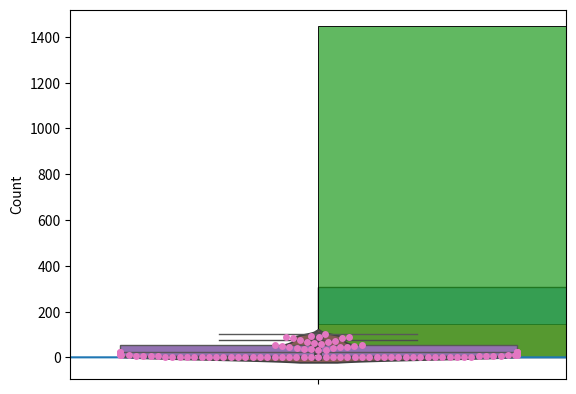
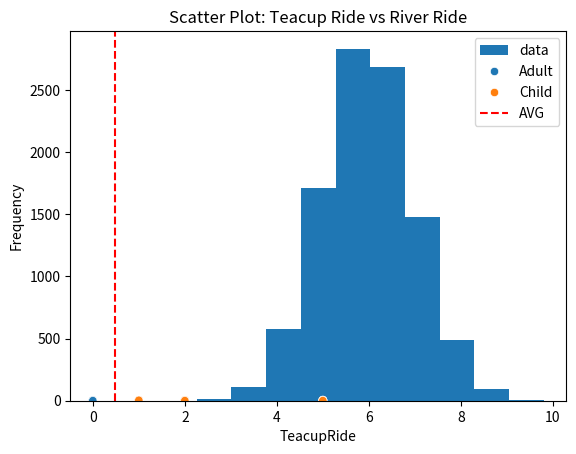

Write the Python code that produced these figures, in order.
# %% [markdown]
# # Week 3 - Univariate Analysis
# 
# ## Please run the cells of the notebook as you get to them while reading

# %%
import pandas as pd
import numpy as np
from datetime import datetime, timedelta
from scipy import stats
import matplotlib.pyplot as plt

# %% [markdown]
# # 1. Lesson: Bar charts and univariate graphs

# %% [markdown]
# Let's make a dataset (in this case, just a series) which is weighted to have more small values than large values.  By squaring a random number between 0 and 1, we ensure that half (those whose initial value is below 0.5) are below 0.25, while the other half are between 0.25 and 1.  This means that most of the values are small, and it's more interesting than analyzing a perfectly uniform dataset.  This kind of trick - transforming one random variable to get another - can generate a variety of random datasets for you.  We then multiply by 100 to get a number between 0 and 100.

# %%
np.random.seed(0)
lesson_series = np.round(np.random.random(size = 1000)**2 * 100, 2)
lesson_series[0:10] # check the first ten values.  Are they mostly on the small side?

# %%
import seaborn as sns

# %% [markdown]
# In the plot below, you can see a histogram of the values in the series.  For some reason, it decided to have exactly 11 bins (we allowed it to choose the number of bins.)  Most values - about 300 of them - are between 0 and 9, and the next most likely bin is between 9 and 18.  Since there are 1000 values, the total of the bars should be 1000.

# %%
sns.histplot(lesson_series)

# %% [markdown]
# There are 11 bins or bars, a number which by default is chosen by seaborn.  We can reproduce this manually to (hopefully) see the same values as numbers. I'm not sure that this second histogram is guaranteed to be exactly the same, but it looks the same to me:

# %%
np.histogram(lesson_series, bins = 11)[0]

# %% [markdown]
# What happens if we override seaborn and choose the number of bins ourselves?  We could choose a much larger number of bins:

# %%
sns.histplot(lesson_series, bins = 50)

# %% [markdown]
# One disadvantage of this 50 bin picture is that the outliers are worse.  That is, the graph wobbles up and down a bit more randomly.  That's because there are fewer values in each bin, so there's more of a role for chance to take effect.  If we had many more data points and/or fewer bins, we could get rid of this wobble.

# %%
lesson_series_2 = np.round(np.random.random(size = 10000)**2 * 100, 2)
sns.histplot(lesson_series_2, bins = 50)

# %% [markdown]
# Here you can see that because the number of bins is the same as in the second graph above, but for more data, the histogram is a smoother graph.  Why does more data make for a smoother graph?  Something for you to think about.  I said it's because a larger number of data points in each bin reduces the role of chance - but why is that?

# %% [markdown]
# Here is a KDE (Kernel Density Estimate) plot.  It's just the same histogram, but drawn smoothly.  The KDE plot doesn't have a "number of bins."  It's always drawn the same way.  In this case, because of the smoothness of the curve, it seems that x-values less then zero and above 100 are still plotted, even though there were no such values in the dataset.  This seems like a drawback of the KDE plot, especially if the viewer is unprepared for this aspect of the plot.

# %%
sns.kdeplot(lesson_series)

# %% [markdown]
# We could also draw a box plot.  This time, to construct the data I used a fourth power rather than squaring, with only 100 data points, so that the points are even more concentrated toward the small numbers.  It turns out that this will create a more interesting boxplot.  The top and bottom edges of the box are the 75th and 25th percentile, respectively, and the top and bottom "whiskers" show a larger range which is a multiple of 1.5 times the the box height.  (The bottom whisker cannot be see because it's pushed against the bottom of the graph.)  The filled-in box shows that half of the values are between about 0 and 30 on the y-axis.  Is that what you'd expect?  The 25th and 75th percentile of the original uniform random variable are at 0.25 and 0.75.  Taken to the fourth power and multiplied by 100 (remember, that's how we constructed our sample), that's 0.25\*\*4 * 100 = 0.4 and 0.75\*\*4 * 100 = 32.  It's plausible that those are the height of the bottom and top of the box.  We can see that a small number of samples are above the top whisker; they are shown as individual dots.

# %%
lesson_series_3 = np.round(np.random.random(size = 100)**4 * 100, 2)
sns.boxplot(lesson_series_3)

# %% [markdown]
# If we go back to the original lesson_series with the squared values, there will be two whiskers, because it isn't so strongly weighted toward small values:

# %%
sns.boxplot(lesson_series)

# %% [markdown]
# Going back to the fourth power series, another histogram variant is the violin plot.  This simply combines a kde plot (turned on its side and forming two side of the violin) with a boxplot:

# %%
sns.violinplot(lesson_series_3)

# %% [markdown]
# Finally, a swarm plot shows the histogram (turned on its side and doubled, as with the violin plot) but showing each individual point.

# %%
sns.swarmplot(lesson_series_3)

# %% [markdown]
# # 2. Weekly graph question

# %% [markdown]
# Below are a histogram and table representation of the same data.  A species of bird is being analyzed, and each individual's body length in inches has been measured.
# 
# Please write a short explanation of the pros and cons of these two representations.  Which would you choose?  How would you modify the formatting, if at all, to make it more visually interesting, clear, or informative?

# %%
import numpy as np
import pandas as pd
from scipy import stats

np.random.seed(0)
num_data = 10000
data = np.random.normal(size = num_data) + 6
df = pd.DataFrame(data.T, columns = ["data"])

# %%
histnums = np.histogram(df["data"])
histcounts = histnums[0]
histmins = histnums[1][0:-1]
histmaxes = histnums[1][1:]

# %%
pd.DataFrame(np.array([histcounts, histmins, histmaxes]).T, columns = ["count", "minval", "maxval"])

# %%
df.plot.hist()

# %% [markdown]
# # 3. Homework - Amusement Park Rides

# %% [markdown]
# Now let's imagine we have some data about how many times different visitors to an amusement park used each ride, as well as how much money they spend at the amusement park.  Each sample represents a single visit by a single visitor on a given date.

# %%
num_visits = 10000
np.random.seed(0)

# %%
df = pd.DataFrame(columns = ["VisitDate"])

# %%
start = datetime(2010, 1, 1)
end = datetime(2024, 1, 1)
numdays = (end - start).days
random_days = np.random.randint(0, numdays, size = num_visits)
s = start + pd.to_timedelta(random_days, unit='D')
s = s.sort_values()
df["VisitDate"] = s

# %%
df["IsAdult"] = np.random.choice([True, True, False], size = num_visits)

# %%
df["MartianRide"] = np.random.choice([0] * 8 + [1] * 3 + [2] * 3 + [3] * 1 + [10], size = num_visits) * df["IsAdult"]

# %%
df["TeacupRide"] = np.random.choice([0] * 2 + [1] * 5 + [2] * 3 + [5] * 2, size = num_visits) * ~df["IsAdult"]

# %%
df["RiverRide"] = np.random.choice([0] * 8 + [1] * 3 + [2] * 2, size = num_visits) * df["IsAdult"] + np.random.randint(1, 5, size = num_visits) * ~df["IsAdult"]

# %%
df["MoneySpent"] = np.round(np.random.random(size = num_visits)**2 * 100, 2)

# %%
df.iloc[0:5]

# %% [markdown]
# 1. Find the mean, median, and mode for how many times visitors rode each ride.  See Week 1 for Google advice on this.

# %%
df.describe()

# %%
print("Note: The 50 percentile is the same as the median.")

# %% [markdown]
# 2. Use groupby() to find the mean, median, and mode for how many times each ride was ridden on each given day.

# %% [markdown]
# Suggested Google search or ChatGPT prompt: 
# I first tried: "How do I use groupby to find the mean over each day in my DataFrame?" but Google didn't help me.
# 
# Then I tried: "How do I find the mean over each date in a dataframe?"  Sometimes, you have to try multiple searches.
# 
# This gives me a very helpful site, where someone is doing the same thing we are:
# 
# https://stackoverflow.com/questions/40788530/how-to-calculate-mean-of-some-rows-for-each-given-date-in-a-dataframe

# %%
df.groupby('VisitDate').mean()

# %%
df.groupby('VisitDate').median()

# %%
mode_of_visitdate = df['VisitDate'].mode().iloc[0]
print(f"Mode of VisitDate: {mode_of_visitdate}")

# %%
df.groupby('VisitDate')[['MartianRide','TeacupRide','RiverRide']].mean()

# %%
df.groupby('VisitDate')[['MartianRide','TeacupRide','RiverRide']].median()

# %%

numeric_columns = df.select_dtypes(include=['number'])
results = {}
for col in numeric_columns:
    mean_value = df[col].mean()
    median_value = df[col].median()
    mode_result = stats.mode(df[col].dropna(), nan_policy='omit', keepdims=True)
    mode_value = mode_result.mode[0] if mode_result.mode.size > 0 else None
    results[col] = {
        'Mean': mean_value,
        'Median': median_value,
        'Mode': mode_value
    }

summary_df = pd.DataFrame(results).T
print(summary_df)

# %% [markdown]
# 3. Find the standard deviation and variance of the count for each ride.
# 
# Suggested Google search or ChatGPT prompt: "How do I find the standard deviation of a Series in pandas documentation?" and similar query for variance.
# 
# I included the word "documentation" because this task likely involves applying one single function for standard deviation and another for variance, so I expected that I could find a single documentation page for each that would cover my needs.  I get these:
# 
# https://pandas.pydata.org/pandas-docs/dev/reference/api/pandas.Series.var.html
# 
# https://pandas.pydata.org/docs/reference/api/pandas.Series.std.html

# %%
df.std()

# %% [markdown]
# 4. Find the 90th percentile count for each ride.  That is, if the customers are ordered by their number of rides, and there are 100 customers, how many rides does the 90th person take?  There is a function in pandas that easily does this calculation.
# 
# Suggested Google search or ChatGPT prompt: "How do I find a percentile value for a Series in pandas documentation?"
# 
# This time, I will let you find the page!  Hint: it's not actually called the "percentile" function.

# %%
# 90th Percentile
percentile_90 = df[["MartianRide", "TeacupRide", "RiverRide"]].quantile(0.9)
print(percentile_90)


# %% [markdown]
# 5. Plot a histogram of the ride count, using each day as data element as you did in #2.  Use both the total ride count for each day as well as, separately, the mean ride count for each day.
# 
# Suggested Google search or ChatGPT prompt: "How do I plot a histogram for a Series in pandas?"
# 
# I found this: https://pandas.pydata.org/docs/reference/api/pandas.Series.plot.hist.html
# 
# Note: the "by" keyword will not help you plot a count for each day; if you try to use it for this, it will try to draw a separate histogram for each day.
# 
# You've already learned how to find the mean ride count for each day.  Can you use a similar idea to find the total ride count for each day?

# %%
# Histograms
# df.groupby("VisitDate")["MartianRide"].sum().plot.bar()

# %% [markdown]
# 6. Make a bar chart showing the total number of Adult and Child participants.
# 
# Try to formulate your own Google search or ChatGPT prompt.
# 
# Here's one page I found:
# 
# https://matplotlib.org/stable/api/_as_gen/matplotlib.pyplot.bar.html
# 
# which shows some interesting examples for you to use.  I recommend clicking on the first, basic example to see how to use the function.
# 
# You can also look up the pandas documentation, which might lead to an entirely different method.

# %%


# %% [markdown]
# 7. Make a stacked bar chart showing how many Adult and Child visits took the River Ride, with the x-axis showing the number of rides and with two stacked bars (adult, child).  That is, there could be a column for the number of Adults (and Children) who took 0 rides, 1 ride, 2 rides, and so on.
# 
# Try to formulate your own Google search or ChatGPT prompt.
# 
# For me, the pandas documentation was easier than the matplotlib documentation.
# 
# * If you use the pandas method, you might have to one-hot encode the IsAdult column.  You might want names for the new columns other than True and False.  Use df.join or pd.concat to attach the pd.get_dummies table you've created, and then groupby the RiverRide value.
# 
# * You will need to end up with a small table with two columns (IsAdult True and False) and an index (RiverRide) as well as a small number of rows (the values of RiverRide)
# 
# * That said, if you can come up with another approach, it's fine.

# %% [markdown]
# 8. Other tasks
# 
# Use seaborn (import seaborn as sns) to create a kernel density estimation (kde) plot.  Here is a tutorial you can read about seaborn:
# 
# https://seaborn.pydata.org/tutorial/introduction.html
# 
# Seaborn often makes nicer looking graphs than pandas or matplotlib.
# 
# Now use seaborn to make a swarm plot, a violin plot, and a box plot.
# 
# Which plots are the best for showing this data?

# %% [markdown]
# # 4. Storytelling With Data graph
# 
# Try to make a scatterplot using amusement park dataset that is similar to the one on page 45, where the two axes are the Teacup Ride count and the River Ride count.  If you want to see individual dots and not a dense swarm of dots, you'll have to cut the dataset down to a small number of points (say, 100 points or so).  You can remove the other points, for instance, and focus on the first 100 points.
# 
# Here are some things you could do (you don't have to do all of them):
# 
# * Draw a dashed line that roughly separates the adult from child points.
# 
# * Draw the points in the adult vs. child region of the graph in different colors.
# 
# * Choose the right size and number of dots to make the graph look good.
# 
# * Write a word that appears on the dashed line (like AVG in the plot on page 45).
# 
# If there are any other graphs in the Storytelling With Data chapter that look interesting, and you want more practice, you can try to reproduce them too.

# %%
sample_df = df.sample(100, random_state=0)
sns.scatterplot(x=sample_df["TeacupRide"], y=sample_df["RiverRide"], hue=sample_df["IsAdult"].map({True: "Adult", False: "Child"}))
plt.axvline(sample_df["TeacupRide"].mean(), linestyle='dashed', color='red', label='AVG')
plt.legend()
plt.title("Scatter Plot: Teacup Ride vs River Ride")
plt.show()



